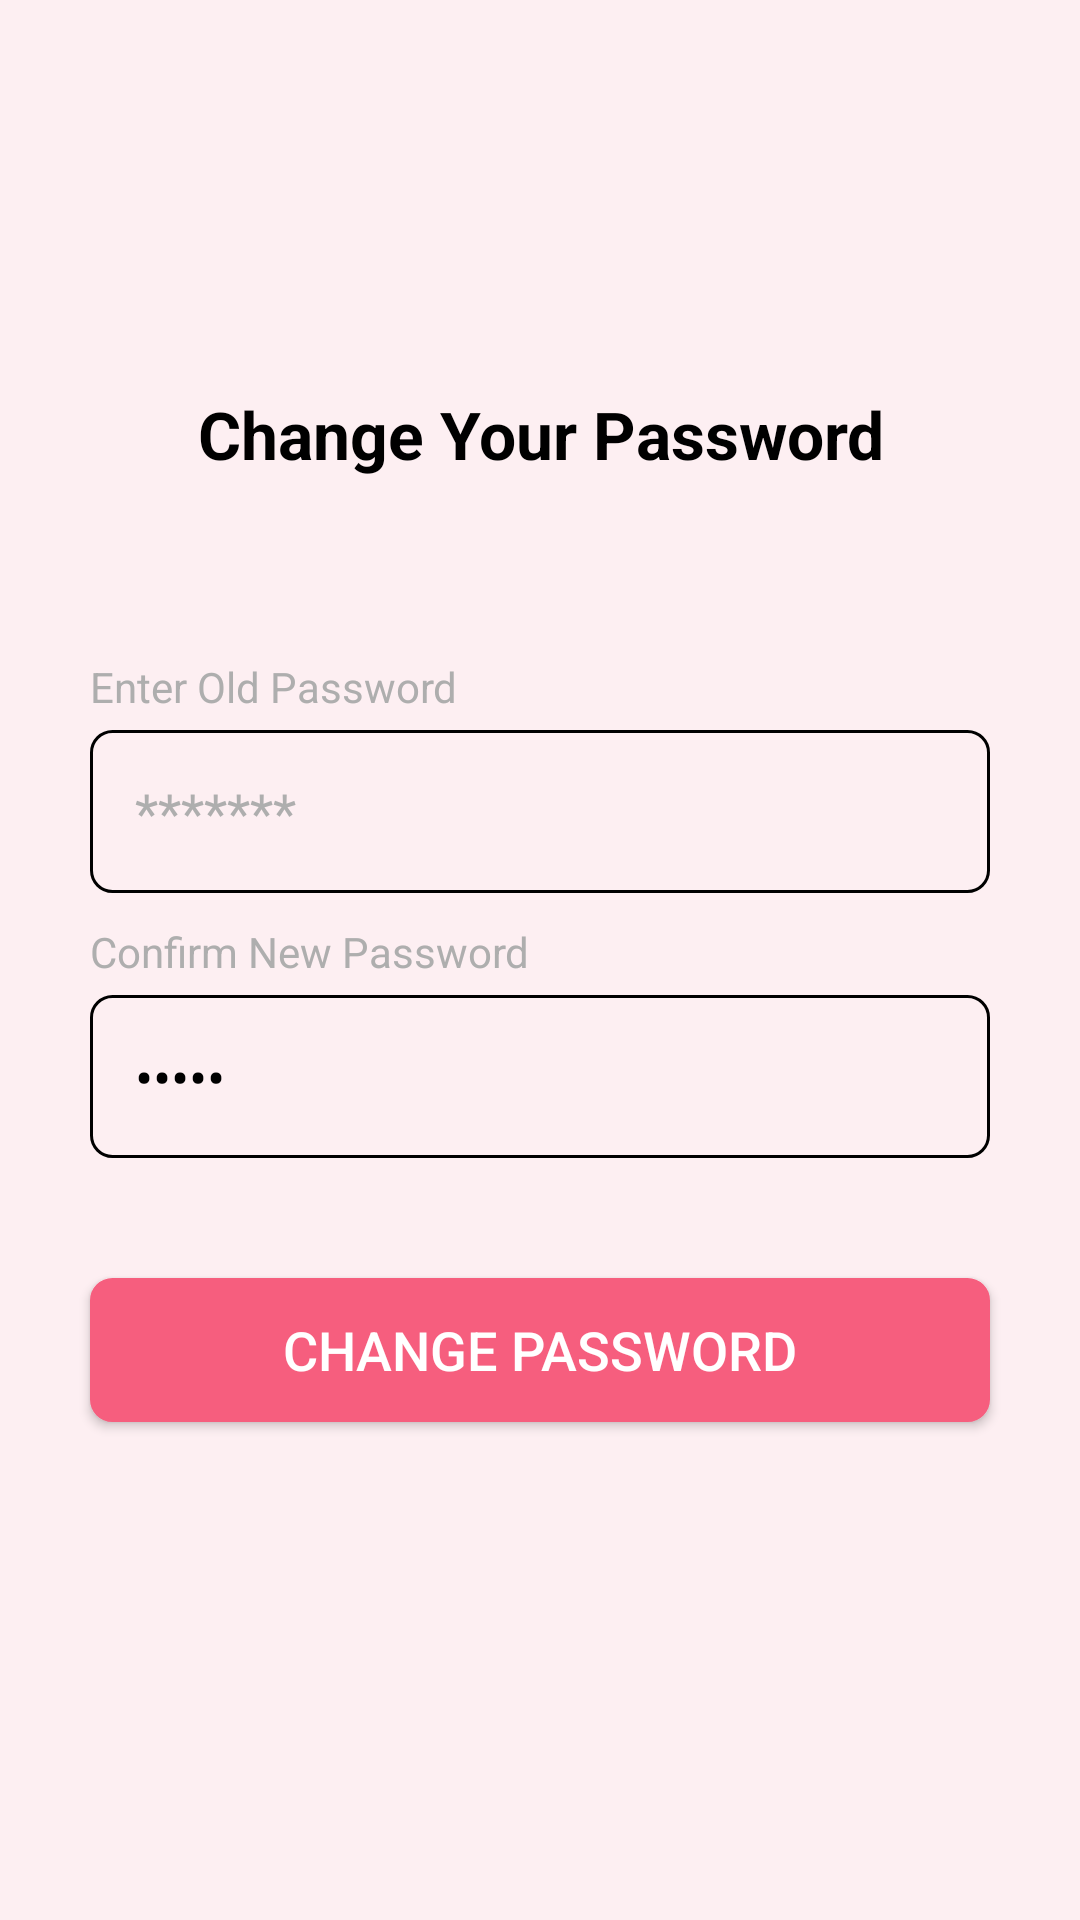

Android layout source for this screen:
<!-- AndroidManifest.xml: application theme Theme.Amigo -->
<!-- res/layout/fragment_reset_password.xml -->
<?xml version="1.0" encoding="utf-8"?>
<LinearLayout xmlns:android="http://schemas.android.com/apk/res/android"
    xmlns:tools="http://schemas.android.com/tools"
    android:id="@+id/linearlayout"
    android:layout_width="match_parent"
    android:layout_height="match_parent"
    android:background="@color/lightpinkcolor"
    android:orientation="vertical"
    tools:context=".Fragments.ResetPassword.ResetPasswordFragment">

    <ImageView
        android:layout_width="50dp"
        android:layout_height="50dp"
        android:layout_gravity="center"
        android:layout_marginTop="60dp"
        android:src="@drawable/changepass" />

    <TextView
        android:id="@+id/tv_changepassword"
        android:layout_width="match_parent"
        android:layout_height="wrap_content"
        android:layout_marginTop="20dp"
        android:gravity="center"
        android:text="Change Your Password"
        android:textColor="@color/black"
        android:textSize="22sp"
        android:textStyle="bold" />

    <TextView
        android:layout_width="match_parent"
        android:layout_height="wrap_content"
        android:layout_marginLeft="30dp"
        android:layout_marginTop="60dp"
        android:text="Enter Old Password"
        android:textColor="@color/gray"
        android:textSize="14sp" />

    <EditText
        android:id="@+id/et_Password"
        android:layout_width="match_parent"
        android:layout_height="wrap_content"
        android:layout_marginLeft="30dp"
        android:layout_marginTop="5dp"
        android:layout_marginRight="30dp"
        android:background="@drawable/strokeedittextcorner"
        android:hint="*******"
        android:imeOptions="actionNext"
        android:inputType="textEmailAddress"
        android:padding="15dp"
        android:singleLine="true"
        android:textColor="@color/black"
        android:textColorHint="@color/gray" />

    <TextView
        android:layout_width="match_parent"
        android:layout_height="wrap_content"
        android:layout_marginLeft="30dp"
        android:layout_marginTop="10dp"
        android:text="Confirm New Password"
        android:textColor="@color/gray"
        android:textSize="14sp" />

    <LinearLayout
        android:layout_width="match_parent"
        android:layout_height="wrap_content"
        android:layout_marginLeft="30dp"
        android:layout_marginTop="5dp"
        android:layout_marginRight="30dp"
        android:background="@drawable/strokeedittextcorner"
        android:orientation="horizontal"
        android:padding="15dp"
        android:weightSum="1">

        <EditText
            android:id="@+id/et_ConfirmPassword"
            android:layout_width="0dp"
            android:layout_height="wrap_content"
            android:layout_weight="0.9"
            android:background="@android:color/transparent"
            android:hint="*******"
            android:imeOptions="actionDone"
            android:inputType="textPassword"
            android:singleLine="true"
            android:text="12345"
            android:textColor="@color/black"
            android:textColorHint="@color/gray" />

        <ImageView
            android:id="@+id/img_eye"
            android:layout_width="0dp"
            android:layout_height="wrap_content"
            android:layout_weight="0.1"
            android:src="@drawable/grayeye" />

    </LinearLayout>

    <Button
        android:id="@+id/btn_resetpassword"
        android:layout_width="match_parent"
        android:layout_height="wrap_content"
        android:layout_gravity="center"
        android:layout_marginLeft="30dp"
        android:layout_marginTop="40dp"
        android:layout_marginRight="30dp"
        android:background="@drawable/cornor_button"
        android:gravity="center"
        android:padding="10dp"
        android:text="Change Password"
        android:textColor="@color/white"
        android:textSize="18sp" />


</LinearLayout>
<!-- resources referenced by this layout -->
<resources>
  <color name="black">#FF000000</color>
  <color name="gray">#AEAEAE</color>
  <color name="lightpinkcolor">#FDEFF2</color>
  <color name="white">#FFFFFFFF</color>
  <!-- drawable cornor_button (drawable) -->
  <?xml version="1.0" encoding="UTF-8"?>
  <shape xmlns:android="http://schemas.android.com/apk/res/android">
      <solid android:color="@color/pinkTheme" />
      <corners android:radius="7dp" />
      <stroke
          android:width="1dp"
          android:color="@color/pinkTheme" />
      <padding
          android:bottom="0dp"
          android:left="0dp"
          android:right="0dp"
          android:top="0dp" />
  </shape>
  <!-- drawable strokeedittextcorner (drawable) -->
  <?xml version="1.0" encoding="UTF-8"?>
  <shape xmlns:android="http://schemas.android.com/apk/res/android">
      <solid android:color="@color/transparent" />
      <corners android:radius="7dp" />
      <stroke
          android:width="1dp"
          android:color="@color/black" />
      <padding
          android:bottom="0dp"
          android:left="0dp"
          android:right="0dp"
          android:top="0dp" />
  </shape>
  <style name="Theme.Amigo" parent="Theme.AppCompat.NoActionBar">
  
  
          
          <item name="colorPrimary">@color/purple_500</item>
          <item name="colorPrimaryVariant">@color/purple_700</item>
          <item name="colorOnPrimary">@color/white</item>
  
  
          
          <item name="colorSecondary">@color/teal_200</item>
          <item name="colorSecondaryVariant">@color/teal_700</item>
          <item name="colorOnSecondary">@color/black</item>
          
          <item name="android:statusBarColor" tools:targetApi="l">@color/transparent</item>
          
      </style>
  <color name="pinkTheme">#F65E7E</color>
  <color name="transparent">#00000000</color>
  <color name="purple_500">#FF6200EE</color>
  <color name="purple_700">#FF3700B3</color>
  <color name="teal_200">#FF03DAC5</color>
  <color name="teal_700">#FF018786</color>
</resources>
